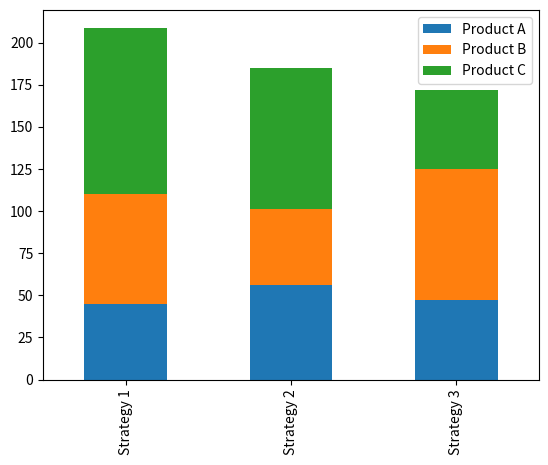

The matplotlib source for this figure:
import matplotlib.pyplot as plt
import pandas as pd

df=pd.DataFrame({'Product A':[45,56,47],'Product B':[65,45,78],'Product C':[99,84,47]})
df.index=['Strategy 1','Strategy 2','Strategy 3']
df.plot(stacked=True,kind='bar')
plt.show()
